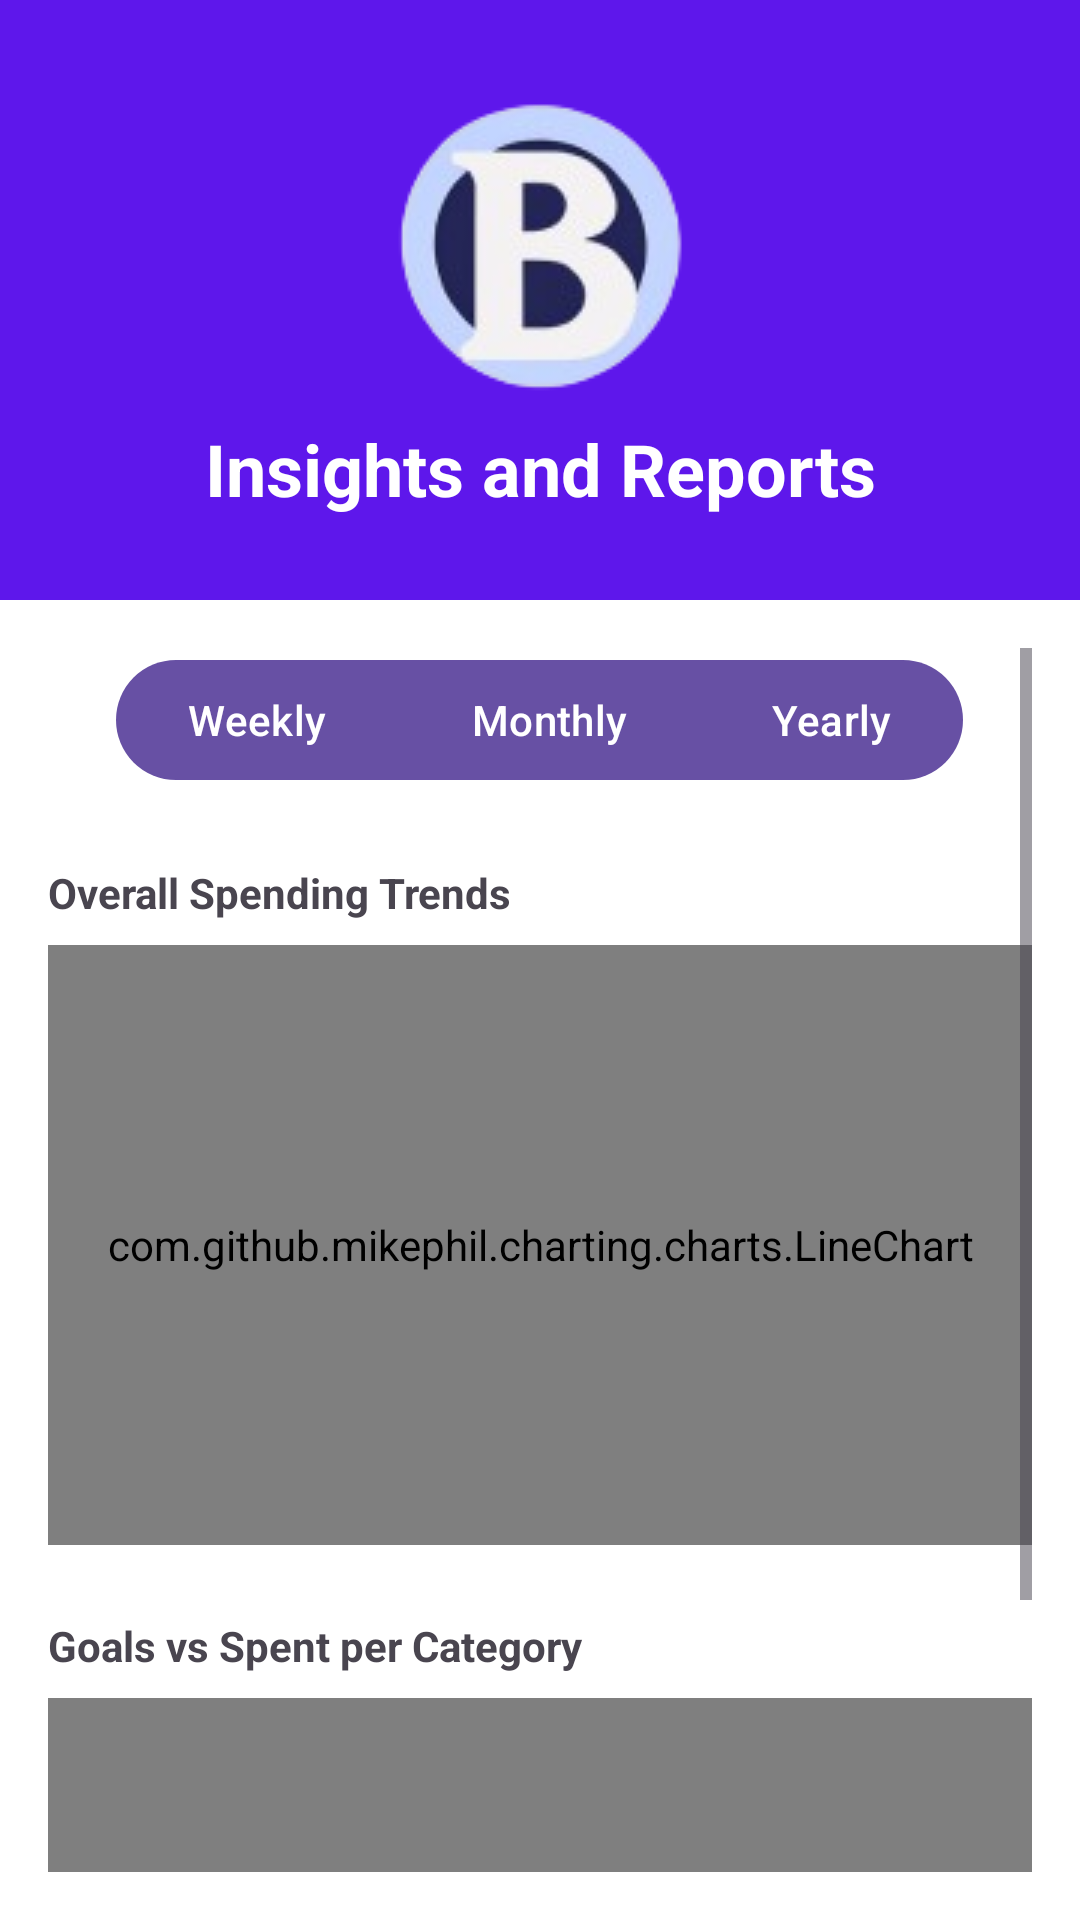

Here is an Android app screen rendered from its layout file. Give the layout XML and the strings, colors and styles it references.
<!-- AndroidManifest.xml: application theme Theme.BadBudget -->
<!-- res/layout/activity_insights.xml -->
<?xml version="1.0" encoding="utf-8"?>
<androidx.constraintlayout.widget.ConstraintLayout
    xmlns:android="http://schemas.android.com/apk/res/android"
    xmlns:app="http://schemas.android.com/apk/res-auto"
    android:layout_width="match_parent"
    android:layout_height="match_parent"
    android:background="#FFFFFF">

    
    <View
        android:id="@+id/topBackground"
        android:layout_width="0dp"
        android:layout_height="200dp"
        android:background="#5e17eb"
        app:layout_constraintTop_toTopOf="parent"
        app:layout_constraintStart_toStartOf="parent"
        app:layout_constraintEnd_toEndOf="parent"/>

    <ImageView
        android:id="@+id/backButton"
        android:layout_width="44dp"
        android:layout_height="44dp"
        android:src="@drawable/ic_back"
        app:layout_constraintTop_toTopOf="@id/topBackground"
        app:layout_constraintStart_toStartOf="parent"
        android:layout_margin="16dp"/>

    <ImageView
        android:id="@+id/logoImage"
        android:layout_width="wrap_content"
        android:layout_height="wrap_content"
        android:src="@drawable/ic_logo"
        app:layout_constraintTop_toTopOf="@id/topBackground"
        app:layout_constraintEnd_toEndOf="parent"
        app:layout_constraintStart_toStartOf="parent"
        android:layout_marginTop="32dp"/>

    <TextView
        android:id="@+id/textViewTitle"
        android:layout_width="wrap_content"
        android:layout_height="wrap_content"
        android:text="Insights and Reports"
        android:textSize="24sp"
        android:textStyle="bold"
        android:textColor="@android:color/white"
        app:layout_constraintTop_toBottomOf="@id/logoImage"
        app:layout_constraintStart_toStartOf="parent"
        app:layout_constraintEnd_toEndOf="parent"
        android:layout_marginTop="8dp"/>

    
    <ScrollView
        android:layout_width="match_parent"
        android:layout_height="0dp"
        app:layout_constraintTop_toBottomOf="@id/topBackground"
        app:layout_constraintBottom_toBottomOf="parent"
        android:padding="16dp">

        <LinearLayout
            android:layout_width="match_parent"
            android:layout_height="wrap_content"
            android:orientation="vertical">

            
            <com.google.android.material.button.MaterialButtonToggleGroup
                android:id="@+id/groupPeriod"
                android:layout_width="wrap_content"
                android:layout_height="wrap_content"
                android:layout_gravity="center_horizontal"
                app:singleSelection="true"
                app:selectionRequired="true">

                <com.google.android.material.button.MaterialButton
                    android:id="@+id/btnWeekly"
                    android:layout_width="wrap_content"
                    android:layout_height="wrap_content"
                    android:text="Weekly"/>

                <com.google.android.material.button.MaterialButton
                    android:id="@+id/btnMonthly"
                    android:layout_width="wrap_content"
                    android:layout_height="wrap_content"
                    android:layout_marginStart="8dp"
                    android:text="Monthly"/>

                <com.google.android.material.button.MaterialButton
                    android:id="@+id/btnYearly"
                    android:layout_width="wrap_content"
                    android:layout_height="wrap_content"
                    android:layout_marginStart="8dp"
                    android:text="Yearly"/>
            </com.google.android.material.button.MaterialButtonToggleGroup>

            
            <TextView
                android:layout_width="wrap_content"
                android:layout_height="wrap_content"
                android:layout_marginTop="24dp"
                android:text="Overall Spending Trends"
                android:textStyle="bold"/>
            <com.github.mikephil.charting.charts.LineChart
                android:id="@+id/lineChart"
                android:layout_width="match_parent"
                android:layout_height="200dp"
                android:layout_marginTop="8dp"/>

            
            <TextView
                android:layout_width="wrap_content"
                android:layout_height="wrap_content"
                android:layout_marginTop="24dp"
                android:text="Goals vs Spent per Category"
                android:textStyle="bold"/>
            <com.github.mikephil.charting.charts.BarChart
                android:id="@+id/goalsChart"
                android:layout_width="match_parent"
                android:layout_height="200dp"
                android:layout_marginTop="8dp"/>
        </LinearLayout>
    </ScrollView>
</androidx.constraintlayout.widget.ConstraintLayout>
<!-- resources referenced by this layout -->
<resources>
  <!-- drawable ic_logo: png bitmap (drawable, 16017 bytes) -->
  <style name="Theme.BadBudget" parent="Theme.MaterialComponents.DayNight.DarkActionBar">
          
          <item name="colorPrimary">@color/purple_500</item>
          <item name="colorPrimaryVariant">@color/purple_700</item>
          <item name="colorOnPrimary">@color/white</item>
          
          <item name="colorSecondary">@color/teal_200</item>
          <item name="colorSecondaryVariant">@color/teal_700</item>
          <item name="colorOnSecondary">@color/black</item>
          
          <item name="android:statusBarColor">?attr/colorPrimaryVariant</item>
          
      </style>
  <color name="purple_500">#FF6200EE</color>
  <color name="purple_700">#FF3700B3</color>
  <color name="white">#FFFFFFFF</color>
  <color name="teal_200">#FF03DAC5</color>
  <color name="teal_700">#FF018786</color>
  <color name="black">#FF000000</color>
</resources>
